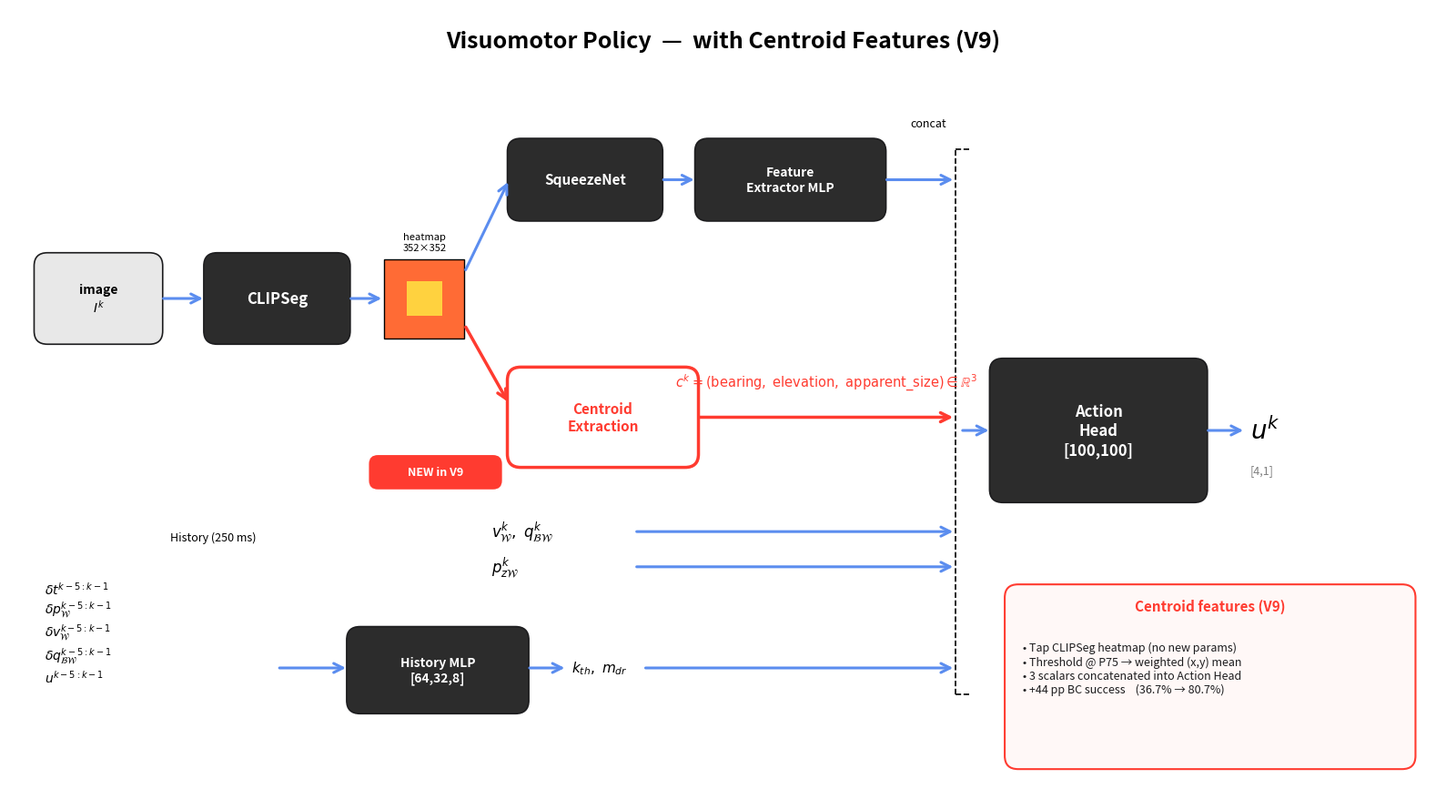

The matplotlib source for this figure: (Note: this script raises an exception after producing the figure.)
"""Generate the V9 visuomotor policy architecture diagram with the new centroid pathway."""
import matplotlib.pyplot as plt
import matplotlib.patches as mpatches
from matplotlib.patches import FancyBboxPatch, FancyArrowPatch, Rectangle
import numpy as np

fig, ax = plt.subplots(figsize=(16, 9), dpi=200)
ax.set_xlim(0, 16)
ax.set_ylim(0, 9)
ax.axis("off")

# colors
C_BLOCK   = "#2c2c2c"
C_TEXT    = "white"
C_NEW     = "#ff3b30"      # red highlight for the new centroid pathway
C_NEW_BG  = "#ffe5e3"
C_ARROW   = "#5b8def"
C_ARROW_NEW = "#ff3b30"
C_STATE   = "#1d1d1f"
C_BORDER  = "#1d1d1f"

def block(x, y, w, h, label, fc=C_BLOCK, tc=C_TEXT, fs=11, ec=C_BORDER, lw=1.2, radius=0.15):
    p = FancyBboxPatch((x, y), w, h,
                        boxstyle=f"round,pad=0.02,rounding_size={radius}",
                        fc=fc, ec=ec, lw=lw)
    ax.add_patch(p)
    ax.text(x + w/2, y + h/2, label, ha="center", va="center",
            color=tc, fontsize=fs, fontweight="bold")

def arrow(x1, y1, x2, y2, color=C_ARROW, lw=2.2, style="->"):
    a = FancyArrowPatch((x1, y1), (x2, y2),
                         arrowstyle=style, mutation_scale=18,
                         color=color, lw=lw,
                         shrinkA=2, shrinkB=2)
    ax.add_patch(a)

def label(x, y, text, fs=10, color="black", weight="normal", ha="center", va="center"):
    ax.text(x, y, text, ha=ha, va=va, fontsize=fs, color=color, fontweight=weight)

# ====== Title ======
ax.text(8, 8.55, "Visuomotor Policy  —  with Centroid Features (V9)",
        ha="center", fontsize=18, fontweight="bold")

# ====== Image input ======
block(0.3, 5.2, 1.4, 1.0, "image\n$I^k$", fc="#e8e8e8", tc="black", fs=10)

# ====== CLIPSeg ======
block(2.2, 5.2, 1.6, 1.0, "CLIPSeg", fs=12)
arrow(1.7, 5.7, 2.2, 5.7)

# heatmap thumbnail (just a colored box to suggest the heatmap)
hm = Rectangle((4.2, 5.25), 0.9, 0.9, fc="#ff6b35", ec="black", lw=1)
ax.add_patch(hm)
inner = Rectangle((4.45, 5.50), 0.4, 0.4, fc="#ffd23f", ec="none")
ax.add_patch(inner)
ax.text(4.65, 6.25, "heatmap\n352×352", ha="center", fontsize=8, style="italic")
arrow(3.8, 5.7, 4.2, 5.7)

# ====== Top branch: SqueezeNet → Feature Extractor MLP ======
block(5.6, 6.6, 1.7, 0.9, "SqueezeNet", fs=11)
block(7.7, 6.6, 2.1, 0.9, "Feature\nExtractor MLP", fs=10)
arrow(5.1, 6.0, 5.6, 7.05)
arrow(7.3, 7.05, 7.7, 7.05)

# ====== NEW: Centroid Extraction branch ======
# Big red box highlighting the new pathway
nbox_x, nbox_y, nbox_w, nbox_h = 5.6, 3.8, 2.1, 1.1
block(nbox_x, nbox_y, nbox_w, nbox_h,
      "Centroid\nExtraction", fc="white", tc=C_NEW, fs=11, ec=C_NEW, lw=2.5)
# arrow from heatmap down into the new block
arrow(5.1, 5.4, 5.6, 4.5, color=C_ARROW_NEW, lw=2.5)

# c^k vector label (placed ABOVE the arrow so it doesn't collide with Action Head)
ax.text(9.15, 4.75,
        r"$c^k = (\mathrm{bearing},\ \mathrm{elevation},\ \mathrm{apparent\_size}) \in \mathbb{R}^3$",
        ha="center", va="center", fontsize=10.5, color=C_NEW, fontweight="bold")

# "NEW" badge
badge = FancyBboxPatch((4.05, 3.55), 1.45, 0.35,
                        boxstyle="round,pad=0.02,rounding_size=0.1",
                        fc=C_NEW, ec="none")
ax.add_patch(badge)
ax.text(4.775, 3.725, "NEW in V9", ha="center", va="center",
        color="white", fontsize=9, fontweight="bold")

# ====== State inputs (velocity, attitude, position) ======
state_x = 5.8
state_y = 2.6
ax.text(state_x - 0.4, state_y + 0.45,
        r"$v_{\mathcal{W}}^k,\ q_{\mathcal{BW}}^k$",
        ha="left", va="center", fontsize=12)
ax.text(state_x - 0.4, state_y + 0.05,
        r"$p_{z\mathcal{W}}^k$",
        ha="left", va="center", fontsize=12)

# ====== History block ======
hist_x = 0.4
hist_y = 0.9
ax.text(hist_x, hist_y + 1.0,
        r"$\delta t^{k-5:k-1}$" + "\n" +
        r"$\delta p_{\mathcal{W}}^{k-5:k-1}$" + "\n" +
        r"$\delta v_{\mathcal{W}}^{k-5:k-1}$" + "\n" +
        r"$\delta q_{\mathcal{BW}}^{k-5:k-1}$" + "\n" +
        r"$u^{k-5:k-1}$",
        ha="left", va="center", fontsize=10)
ax.text(hist_x + 1.4, hist_y + 2.05, "History (250 ms)", fontsize=9, style="italic")

block(3.8, 1.0, 2.0, 0.95, "History MLP\n[64,32,8]", fs=10)
arrow(3.0, 1.5, 3.8, 1.5)
ax.text(6.3, 1.5, r"$k_{th},\ m_{dr}$", fontsize=11, va="center")
arrow(5.8, 1.5, 6.25, 1.5)

# ====== Concat & Action Head ======
# concat point (dashed bracket)
concat_x = 10.6
ax.plot([concat_x, concat_x], [1.2, 7.4], color="black", lw=1.2, ls="--")
ax.plot([concat_x, concat_x + 0.15], [7.4, 7.4], color="black", lw=1.2, ls="--")
ax.plot([concat_x, concat_x + 0.15], [1.2, 1.2], color="black", lw=1.2, ls="--")
ax.text(concat_x - 0.1, 7.65, "concat", ha="right", fontsize=9, style="italic")

# arrows into concat
arrow(9.8, 7.05, concat_x, 7.05)            # SqueezeNet→FE→concat
arrow(7.7, 4.35, concat_x, 4.35, color=C_ARROW_NEW, lw=2.5)  # centroid→concat (NEW)
arrow(7.0, 3.05, concat_x, 3.05)            # state v,q→concat
arrow(7.0, 2.65, concat_x, 2.65)            # state p→concat
arrow(7.1, 1.5, concat_x, 1.5)               # history→concat

# Action Head
block(11.0, 3.4, 2.4, 1.6, "Action\nHead\n[100,100]", fs=12)
arrow(concat_x + 0.05, 4.2, 11.0, 4.2)

# Output u^k
ax.text(13.9, 4.2, r"$u^k$", fontsize=20, va="center", fontweight="bold")
ax.text(13.9, 3.75, "[4,1]", fontsize=9, va="center", color="gray")
arrow(13.4, 4.2, 13.85, 4.2)

# ====== Legend / annotation box (bottom right) ======
legend_x, legend_y, legend_w, legend_h = 11.2, 0.4, 4.5, 2.0
lp = FancyBboxPatch((legend_x, legend_y), legend_w, legend_h,
                     boxstyle="round,pad=0.05,rounding_size=0.15",
                     fc="#fff8f7", ec=C_NEW, lw=1.5)
ax.add_patch(lp)
ax.text(legend_x + legend_w/2, legend_y + legend_h - 0.25,
        "Centroid features (V9)", ha="center", fontsize=11,
        fontweight="bold", color=C_NEW)
ax.text(legend_x + 0.15, legend_y + legend_h - 0.6,
        "• Tap CLIPSeg heatmap (no new params)\n"
        "• Threshold @ P75 → weighted (x,y) mean\n"
        "• 3 scalars concatenated into Action Head\n"
        "• +44 pp BC success    (36.7% → 80.7%)",
        ha="left", va="top", fontsize=9, color="#1d1d1f")

plt.tight_layout()
out = "/data/erwinpi/SINGER/assets/v9_arch_diagram.png"
plt.savefig(out, dpi=200, bbox_inches="tight", facecolor="white")
print("saved", out)
